3-way image classification set "Dataset" from GitHub (yokefuan/ImageClassificationPrj); label vocabulary: chicken rice, hokkien noodles, ice kacang.

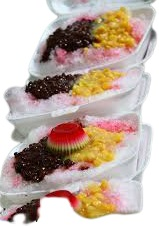
Label: ice kacang

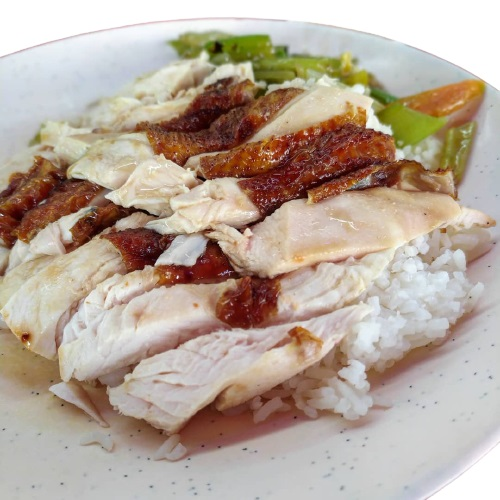
Label: chicken rice

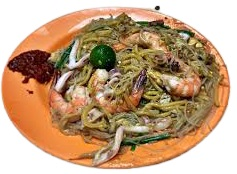
Label: hokkien noodles

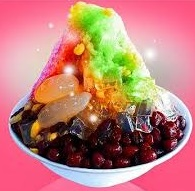
Label: ice kacang

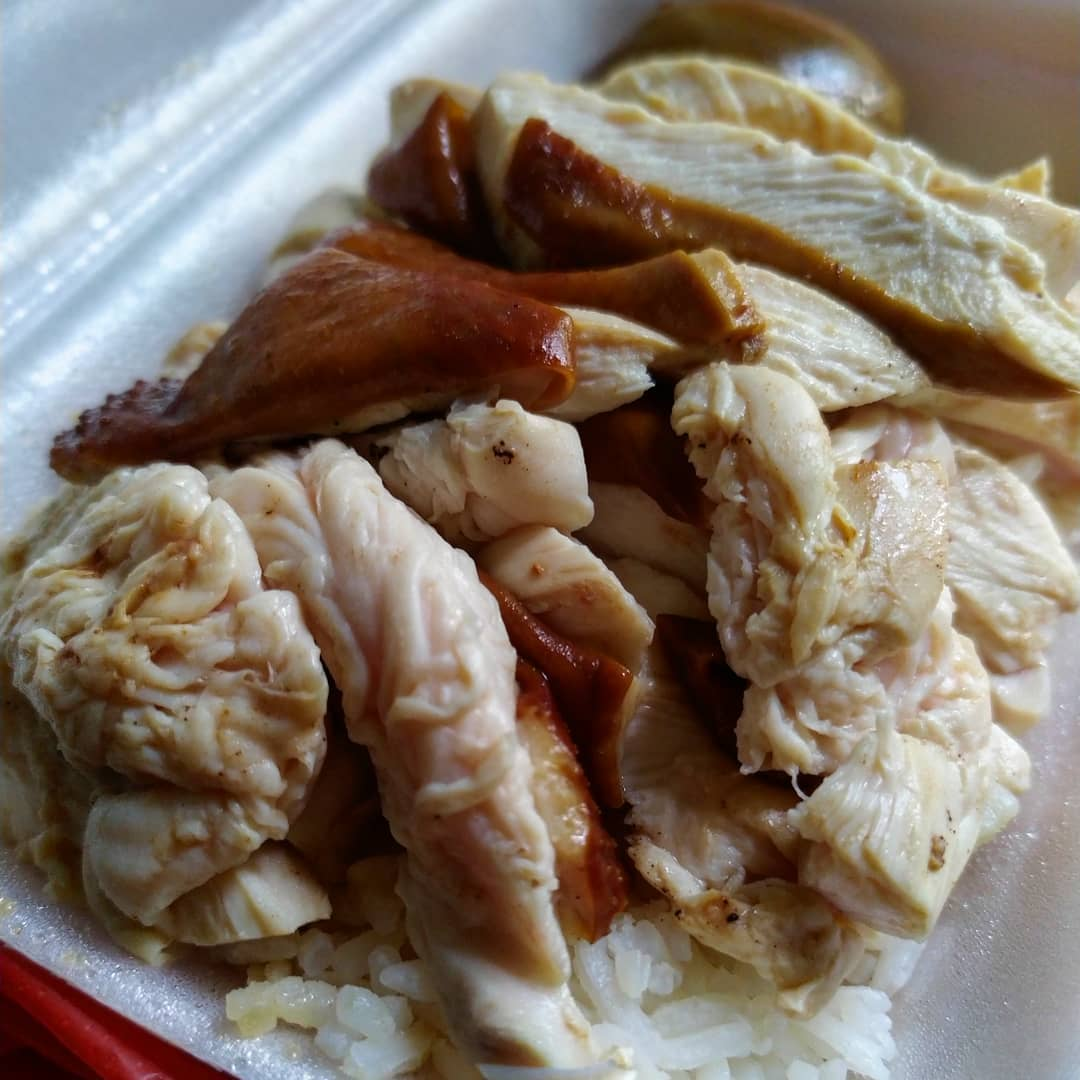
Label: chicken rice

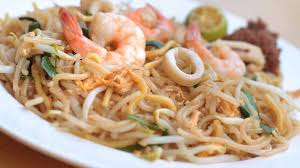
Label: hokkien noodles
